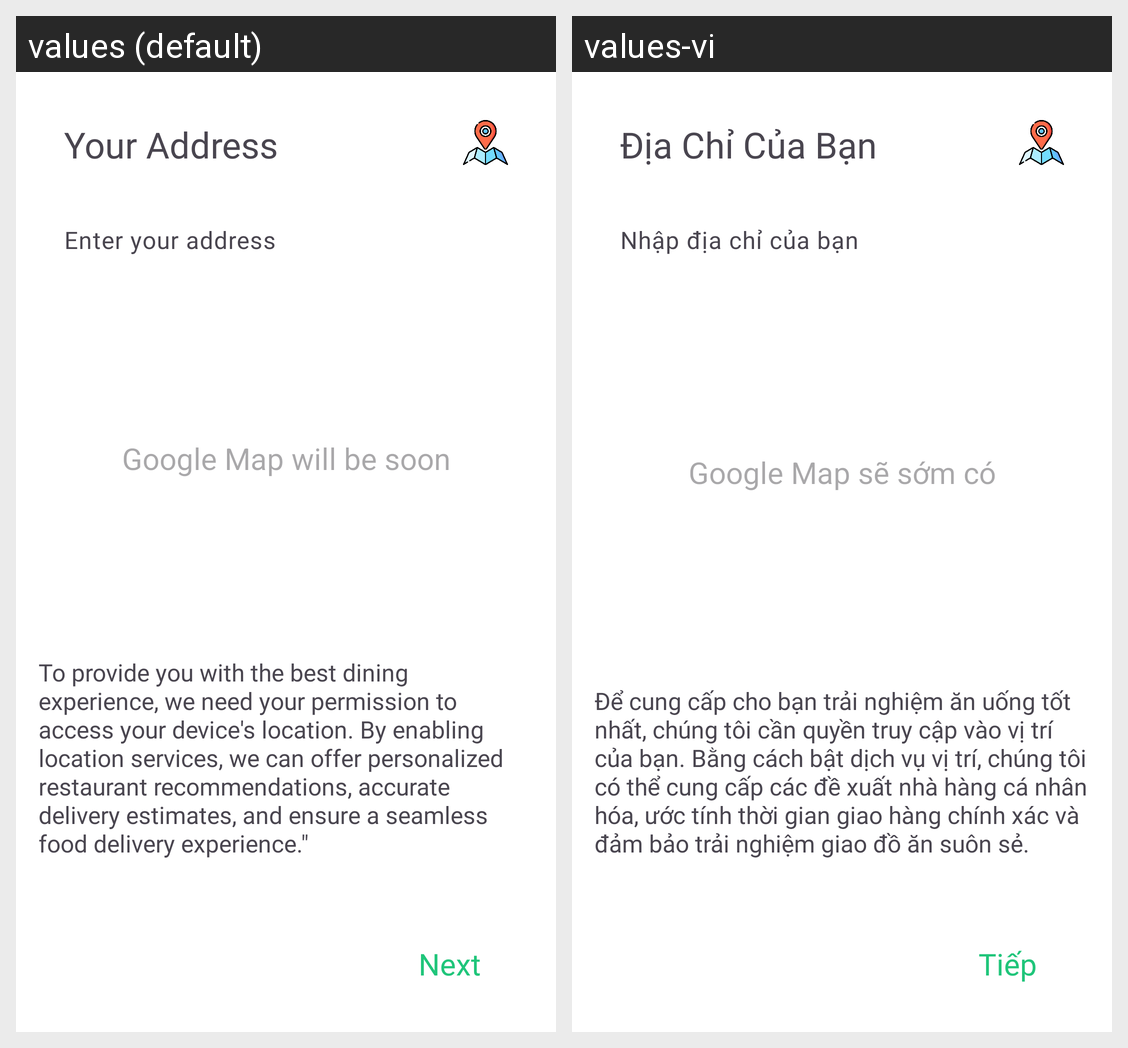

Strings drawn on this Android screen and how each of the app's shown locales translates them:
Android screen res/layout/activity_choose_location.xml rendered under 2 locales, left to right: values (default), values-vi. Device: Nexus 5 (rendered at 1080×1920; each locale shown at half size, 540×960, under a caption strip naming it); theme Theme.Food_Ordering.
Strings drawn on this screen, with the default value and each locale's value (text and hints the layout hard-codes, and strings that could not be matched under every locale, appear in the picture but are not listed):

Provide
  values: To provide you with the best dining experience, we need your permission to access your device's location. By enabling location services, we can offer personalized restaurant recommendations, accurate delivery estimates, and ensure a seamless food delivery experience."
  values-vi: Để cung cấp cho bạn trải nghiệm ăn uống tốt nhất, chúng tôi cần quyền truy cập vào vị trí của bạn. Bằng cách bật dịch vụ vị trí, chúng tôi có thể cung cấp các đề xuất nhà hàng cá nhân hóa, ước tính thời gian giao hàng chính xác và đảm bảo trải nghiệm giao đồ ăn suôn sẻ.

your_address
  values: Your Address
  values-vi: Địa Chỉ Của Bạn

enter_your_address
  values: Enter your address
  values-vi: Nhập địa chỉ của bạn

next
  values: Next
  values-vi: Tiếp

google_map_will_be_soon
  values: Google Map will be soon
  values-vi: Google Map sẽ sớm có
